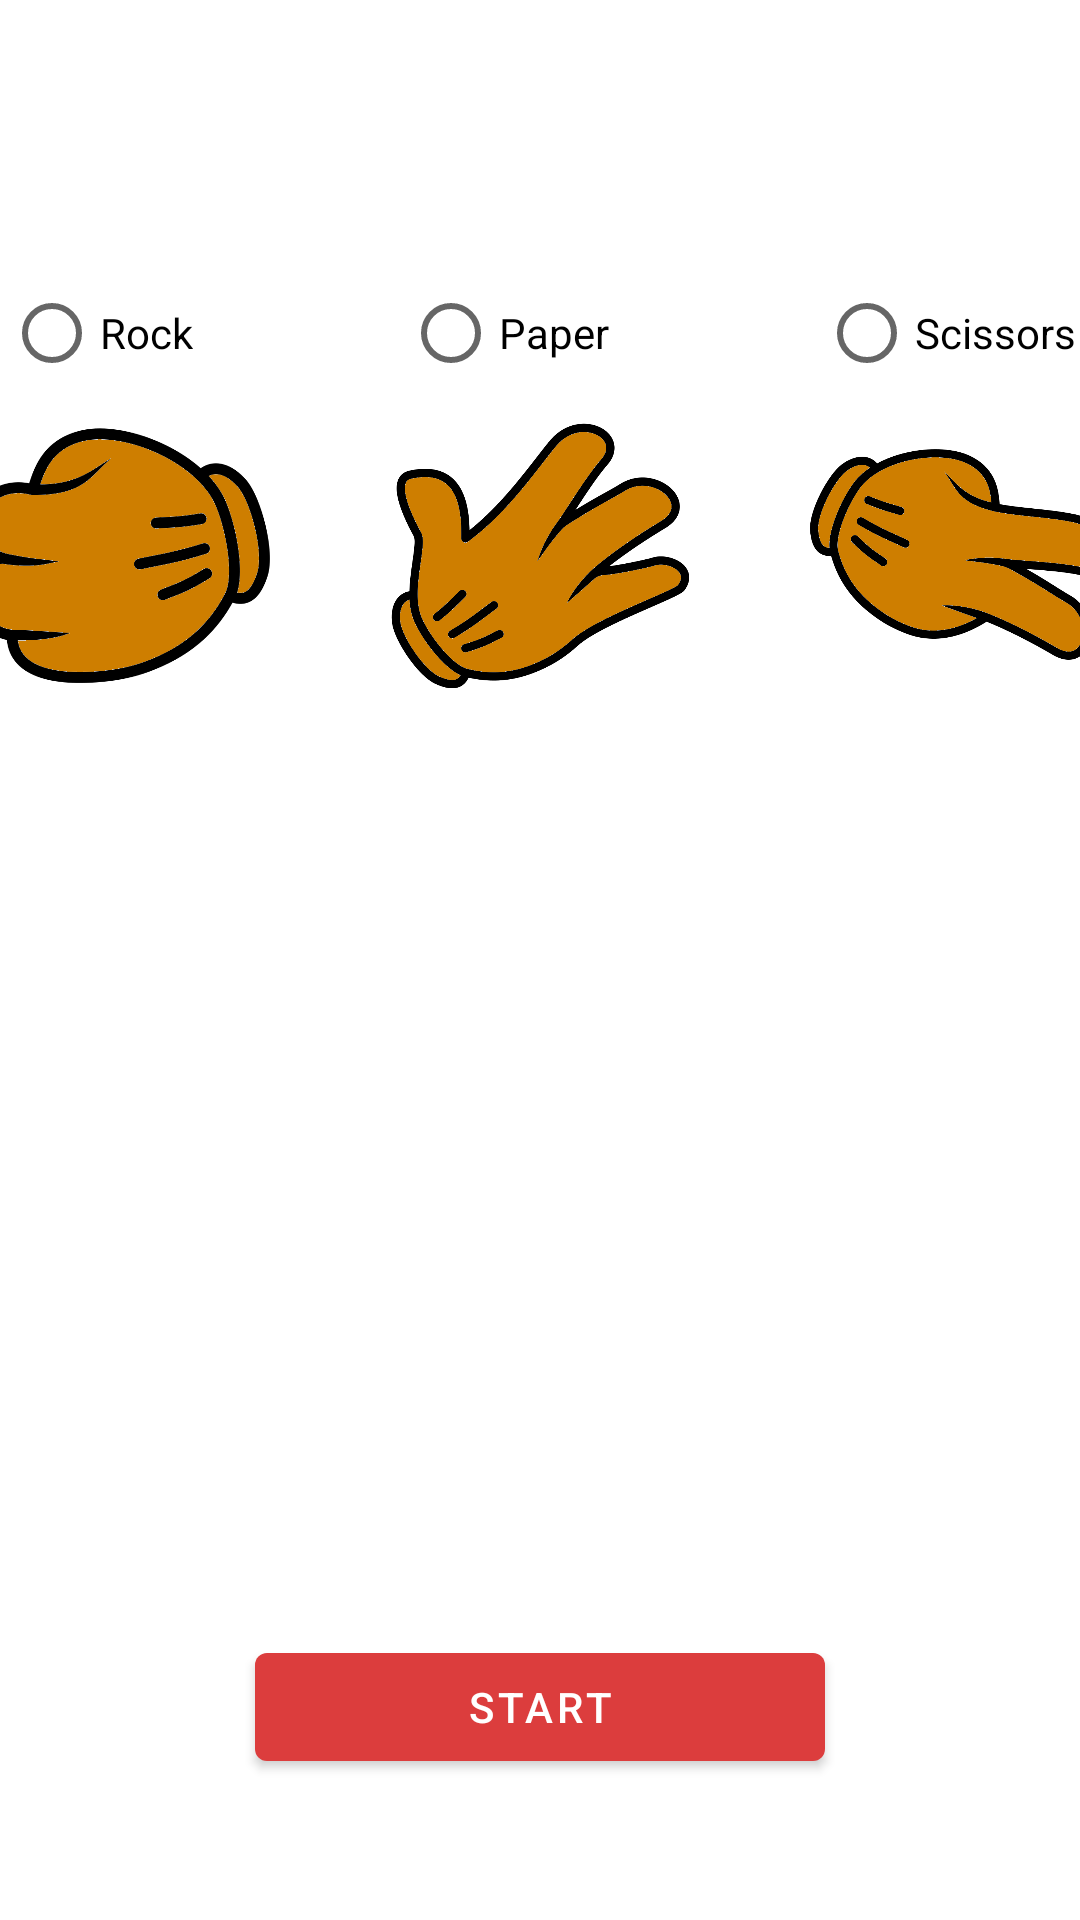

Write the Android layout XML for this screen, with the resource values it uses.
<!-- AndroidManifest.xml: application theme Theme.Welcome -->
<!-- res/layout/fragment_rock_paper_scissors.xml -->
<?xml version="1.0" encoding="utf-8"?>
<androidx.constraintlayout.widget.ConstraintLayout
    xmlns:android="http://schemas.android.com/apk/res/android"
    xmlns:app="http://schemas.android.com/apk/res-auto"
    xmlns:tools="http://schemas.android.com/tools"
    android:layout_width="match_parent"
    android:layout_height="match_parent"
    >

    <RadioGroup
        android:id="@+id/radio_group"
        android:layout_width="match_parent"
        android:layout_height="wrap_content"
        android:gravity="center_horizontal"
        android:orientation="horizontal"
        app:layout_constraintBottom_toTopOf="@+id/linearLayoutCompat"
        app:layout_constraintEnd_toEndOf="parent"
        app:layout_constraintStart_toStartOf="parent">

        <RadioButton

            android:id="@+id/radio_rock"
            android:layout_width="wrap_content"
            android:layout_height="wrap_content"
            android:text="Rock" />

        <RadioButton
            android:id="@+id/radio_paper"
            android:layout_width="wrap_content"
            android:layout_height="wrap_content"
            android:layout_marginStart="70dp"
            android:layout_marginEnd="70dp"
            android:text="Paper" />

        <RadioButton
            android:id="@+id/radio_scissors"
            android:layout_width="wrap_content"
            android:layout_height="wrap_content"
            android:text="Scissors" />

    </RadioGroup>

    <androidx.appcompat.widget.LinearLayoutCompat
        android:id="@+id/linearLayoutCompat"
        android:layout_width="match_parent"
        android:layout_height="wrap_content"
        android:layout_marginBottom="10dp"
        android:gravity="center_horizontal"
        android:orientation="horizontal"
        app:layout_constraintBottom_toTopOf="@+id/vs_image"
        app:layout_constraintEnd_toEndOf="parent"
        app:layout_constraintStart_toStartOf="parent">

        <androidx.appcompat.widget.AppCompatImageView
            android:layout_width="100dp"
            android:layout_height="100dp"
            android:src="@drawable/batu" />

        <androidx.appcompat.widget.AppCompatImageView
            android:layout_width="100dp"
            android:layout_height="100dp"
            android:layout_marginStart="40dp"
            android:layout_marginEnd="40dp"
            android:src="@drawable/kertas" />

        <androidx.appcompat.widget.AppCompatImageView
            android:layout_width="100dp"
            android:layout_height="100dp"
            android:src="@drawable/gunting" />

    </androidx.appcompat.widget.LinearLayoutCompat>

    <androidx.appcompat.widget.AppCompatImageView
        android:id="@+id/vs_image"
        android:layout_width="150dp"
        android:layout_height="150dp"
        android:src="@drawable/vs"
        app:layout_constraintBottom_toBottomOf="parent"
        app:layout_constraintEnd_toEndOf="parent"
        app:layout_constraintStart_toStartOf="parent"
        app:layout_constraintTop_toTopOf="parent" />

    <androidx.appcompat.widget.AppCompatImageView
        android:id="@+id/tanda_tanya_image"
        android:layout_width="100dp"
        android:layout_height="100dp"
        android:layout_marginTop="10dp"
        android:src="@drawable/tanda_tanya"
        app:layout_constraintEnd_toEndOf="parent"
        app:layout_constraintStart_toStartOf="parent"
        app:layout_constraintTop_toBottomOf="@+id/vs_image" />

    <com.google.android.material.button.MaterialButton
        android:id="@+id/start_button"
        android:layout_width="190dp"
        android:layout_height="wrap_content"
        android:layout_marginTop="40dp"
        android:text="Start"
        app:layout_constraintEnd_toEndOf="parent"
        app:layout_constraintStart_toStartOf="parent"
        app:layout_constraintTop_toBottomOf="@id/tanda_tanya_image" />

</androidx.constraintlayout.widget.ConstraintLayout>
<!-- resources referenced by this layout -->
<resources>
  <!-- drawable batu: png bitmap (drawable, 34814 bytes) -->
  <!-- drawable gunting: png bitmap (drawable, 46139 bytes) -->
  <!-- drawable kertas: png bitmap (drawable, 57491 bytes) -->
  <style name="Theme.Welcome" parent="Theme.MaterialComponents.DayNight.NoActionBar">
          
          <item name="colorPrimary">@color/red</item>
          <item name="colorPrimaryVariant">@color/red</item>
          <item name="colorOnPrimary">@color/white</item>
          
          <item name="colorSecondary">@color/teal_200</item>
          <item name="colorSecondaryVariant">@color/teal_700</item>
          <item name="colorOnSecondary">@color/black</item>
          
          <item name="android:statusBarColor">@color/red</item>
          
      </style>
  <color name="red">#DC3D3D</color>
  <color name="white">#FFFFFFFF</color>
  <color name="teal_200">#FF03DAC5</color>
  <color name="teal_700">#FF018786</color>
  <color name="black">#FF000000</color>
</resources>
